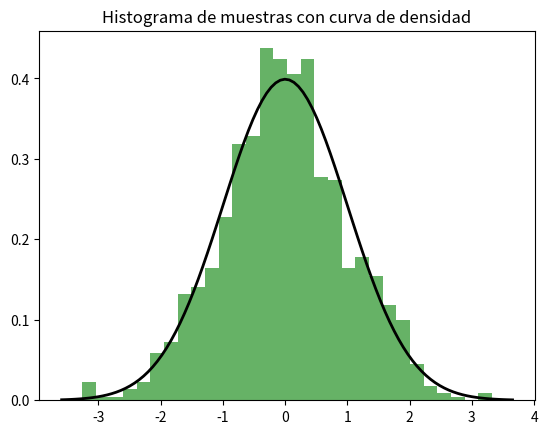

Python code for this plot:
import numpy as np
import matplotlib.pyplot as plt

# Especificar los parámetros de la distribución normal
mu = 0      # Media
sigma = 1   # Desviación estándar
n_samples = 1000  # Número de muestras

# Generar las muestras
samples = np.random.normal(mu, sigma, n_samples)

# Imprimir las primeras 10 muestras
print(samples[:10])

# Graficar un histograma de las muestras
plt.hist(samples, bins=30, density=True, alpha=0.6, color='g')

# Graficar la función de densidad teórica
xmin, xmax = plt.xlim()
x = np.linspace(xmin, xmax, 100)
p = np.exp(-((x - mu)**2) / (2 * sigma**2)) / (sigma * np.sqrt(2 * np.pi))
plt.plot(x, p, 'k', linewidth=2)
title = "Histograma de muestras con curva de densidad"
plt.title(title)
plt.show()
